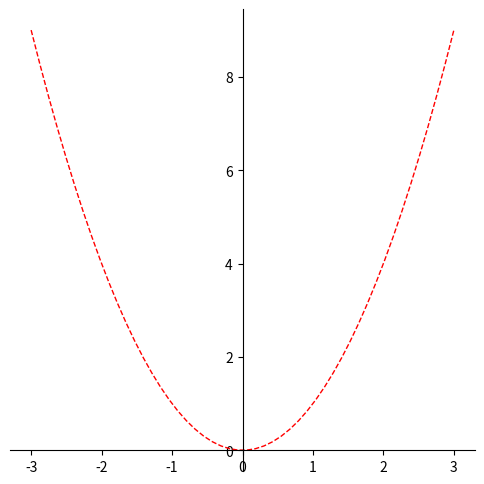

The matplotlib source for this figure:
import matplotlib.pyplot as plt
import numpy as np

# 定义 x 变量的范围 (-3，3) 数量 50
x=np.linspace(-3,3,50)
y=x**2

# Figure 并指定大小
plt.figure(num=3,figsize=(6,6))
# 绘制 y=x^2 的图像，设置 color 为 red，线宽度是 1，线的样式是 --
plt.plot(x,y,color='red',linewidth=1.0,linestyle='--')

ax=plt.gca()
# 使用.spines设置边框：x轴；将右边颜色设置为 none。
# 使用.set_position设置边框位置：y=0的位置；（位置所有属性：outward，axes，data）
ax.spines['right'].set_color('none')
ax.spines['top'].set_color('none')
# 移动坐标轴
# 将 bottom 即是 x 坐标轴设置到 y=0 的位置。
ax.xaxis.set_ticks_position('bottom')
ax.spines['bottom'].set_position(('data',0))
ax.yaxis.set_ticks_position('left')
ax.spines['left'].set_position(('data',0))


plt.show()